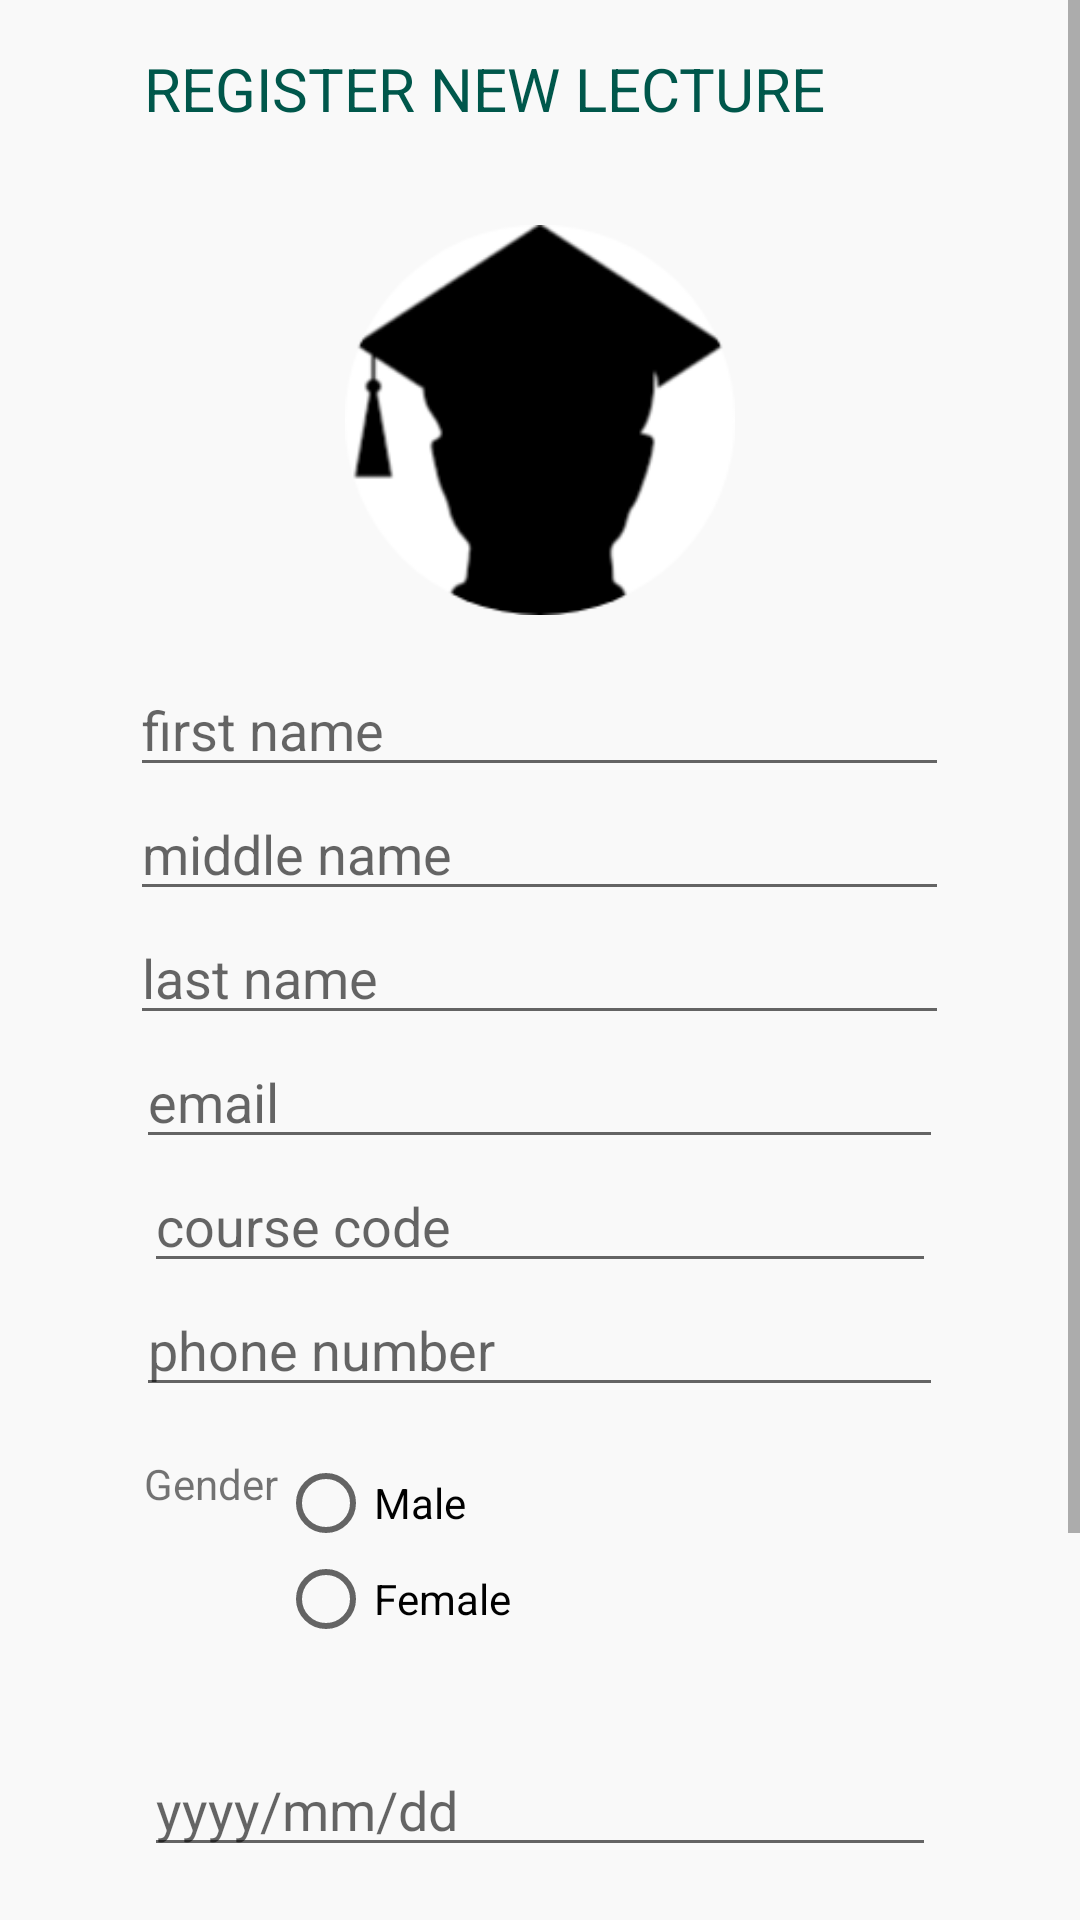

Here is an Android app screen rendered from its layout file. Give the layout XML and the strings, colors and styles it references.
<!-- AndroidManifest.xml: application theme AppTheme -->
<!-- res/layout/activity_lecture.xml -->
<?xml version="1.0" encoding="utf-8"?>
<ScrollView xmlns:android="http://schemas.android.com/apk/res/android"
    xmlns:app="http://schemas.android.com/apk/res-auto"
    xmlns:tools="http://schemas.android.com/tools"
    android:layout_width="match_parent"
    android:layout_height="match_parent"
    android:layout_gravity="center"
    android:background="#F9F9F9"
    android:gravity="center"
    android:orientation="vertical"
    tools:context=".LectureFragment">

    <LinearLayout
        android:gravity="center"
        android:orientation="vertical"
        android:layout_width="match_parent"
        android:layout_height="wrap_content"
        android:layout_marginBottom="@android:dimen/app_icon_size">


        <TextView
            android:layout_width="264dp"
            android:layout_height="wrap_content"
            android:id="@+id/header_title"
            android:layout_marginTop="16dp"
            android:layout_marginBottom="16dp"
            android:text="REGISTER NEW LECTURE"
            android:textColor="@color/colorPrimaryDark"
            android:textSize="20sp"
           />

        <ImageView
            android:layout_width="wrap_content"
            android:layout_marginTop="16dp"
            android:layout_marginBottom="16dp"
            android:layout_height="130dp"
            android:layout_gravity="center"
            app:srcCompat="@drawable/graduator"
            android:contentDescription="@string/todo"/>

        <EditText
            android:id="@+id/fname"
            android:layout_width="273dp"
            android:layout_height="wrap_content"
            android:layout_marginTop="@dimen/activity_horizontal_margin"
            android:layout_marginBottom="@dimen/activity_horizontal_margin"
            android:ems="10"
            android:hint="first name"
            android:inputType="textPersonName" />

        <EditText
            android:id="@+id/mname"
            android:layout_width="273dp"
            android:layout_height="wrap_content"
            android:layout_marginTop="@dimen/activity_horizontal_margin"
            android:layout_marginBottom="@dimen/activity_horizontal_margin"
            android:ems="10"
            android:hint="middle name"
            android:inputType="textPersonName" />

        <EditText
            android:id="@+id/lname"
            android:layout_width="273dp"
            android:layout_height="wrap_content"
            android:layout_marginTop="@dimen/activity_horizontal_margin"
            android:layout_marginBottom="@dimen/activity_horizontal_margin"
            android:ems="10"
            android:hint="last name"
            android:inputType="textPersonName" />

        <EditText
            android:id="@+id/email"
            android:layout_width="269dp"
            android:layout_height="wrap_content"
            android:layout_marginTop="@dimen/activity_horizontal_margin"
            android:layout_marginBottom="@dimen/activity_horizontal_margin"
            android:ems="10"
            android:hint="email"
            android:inputType="textEmailAddress" />


        <AutoCompleteTextView
            android:id="@+id/course_code"
            android:layout_width="264dp"
            android:layout_height="wrap_content"
            android:layout_marginTop="@dimen/activity_horizontal_margin"
            android:layout_marginBottom="@dimen/activity_horizontal_margin"
            android:ems="10"
            android:hint="course code"
            android:inputType="textAutoComplete"/>


        <EditText
            android:id="@+id/phone"
            android:layout_width="269dp"
            android:layout_height="wrap_content"
            android:layout_marginTop="@dimen/activity_horizontal_margin"
            android:layout_marginBottom="@dimen/activity_horizontal_margin"
            android:ems="10"
            android:hint="phone number"
            android:inputType="phone" />

        <LinearLayout
            android:layout_width="264dp"
            android:layout_height="wrap_content"
            android:orientation="horizontal"
            android:layout_marginTop="16dp"
            android:layout_marginBottom="16dp">

            <TextView
                android:layout_width="wrap_content"
                android:layout_height="wrap_content"
                android:text="Gender"
                android:id="@+id/txtGender"/>
            <RadioGroup
                android:layout_width="wrap_content"
                android:layout_height="wrap_content"
                android:id="@+id/gender">

                <RadioButton
                    android:layout_width="wrap_content"
                    android:layout_height="wrap_content"
                    android:id="@+id/male"
                    android:text="Male"
                    />


                <RadioButton
                    android:layout_width="wrap_content"
                    android:layout_height="wrap_content"
                    android:id="@+id/female"
                    android:text="Female"
                    />
            </RadioGroup>

        </LinearLayout>


        <EditText
            android:layout_width="264dp"
            android:layout_height="wrap_content"
            android:layout_marginBottom="16dp"
            android:layout_marginTop="16dp"
            android:id="@+id/date"
            android:hint="yyyy/mm/dd"
            />


        <TextView
            android:layout_width="wrap_content"
            android:layout_height="wrap_content"
            android:text="Location"
            android:textColor="#000000"
            android:textSize="20sp"/>

        <Spinner
            android:layout_width="wrap_content"
            android:layout_height="wrap_content"
            android:id="@+id/sp1"
        />

        <Spinner
            android:layout_width="wrap_content"
            android:layout_height="wrap_content"
            android:id="@+id/sp2"
            />

        <Spinner
            android:layout_width="wrap_content"
            android:layout_height="wrap_content"
            android:id="@+id/sp3"
            />

        <Button
            android:id="@+id/register"
            android:layout_width="182dp"
            android:layout_height="wrap_content"
            android:layout_marginTop="@dimen/activity_horizontal_margin"
            android:layout_marginBottom="16dp"
            android:text="SAVE LECTURE"
            android:background="@drawable/round"/>


    </LinearLayout>


</ScrollView>
<!-- resources referenced by this layout -->
<resources>
  <color name="colorPrimaryDark">#00574B</color>
  <!-- drawable graduator: png bitmap (drawable, 8970 bytes) -->
  <!-- drawable round (drawable) -->
  <?xml version="1.0" encoding="utf-8"?>
  <shape xmlns:android="http://schemas.android.com/apk/res/android"
      android:shape="rectangle">
      <solid android:color="#1E88E5"/>
      <corners android:radius="5dp"/>
  
  </shape>
  <string name="todo">TODO</string>
  <style name="AppTheme" parent="Theme.AppCompat.Light.NoActionBar">
  
  
          
          <item name="colorPrimary">@color/colorPrimary</item>
          <item name="colorPrimaryDark">@color/colorPrimaryDark</item>
          <item name="colorAccent">@color/colorAccent</item>
      </style>
  <color name="colorPrimary">#262938</color>
  <color name="colorAccent">#FF4881</color>
</resources>
